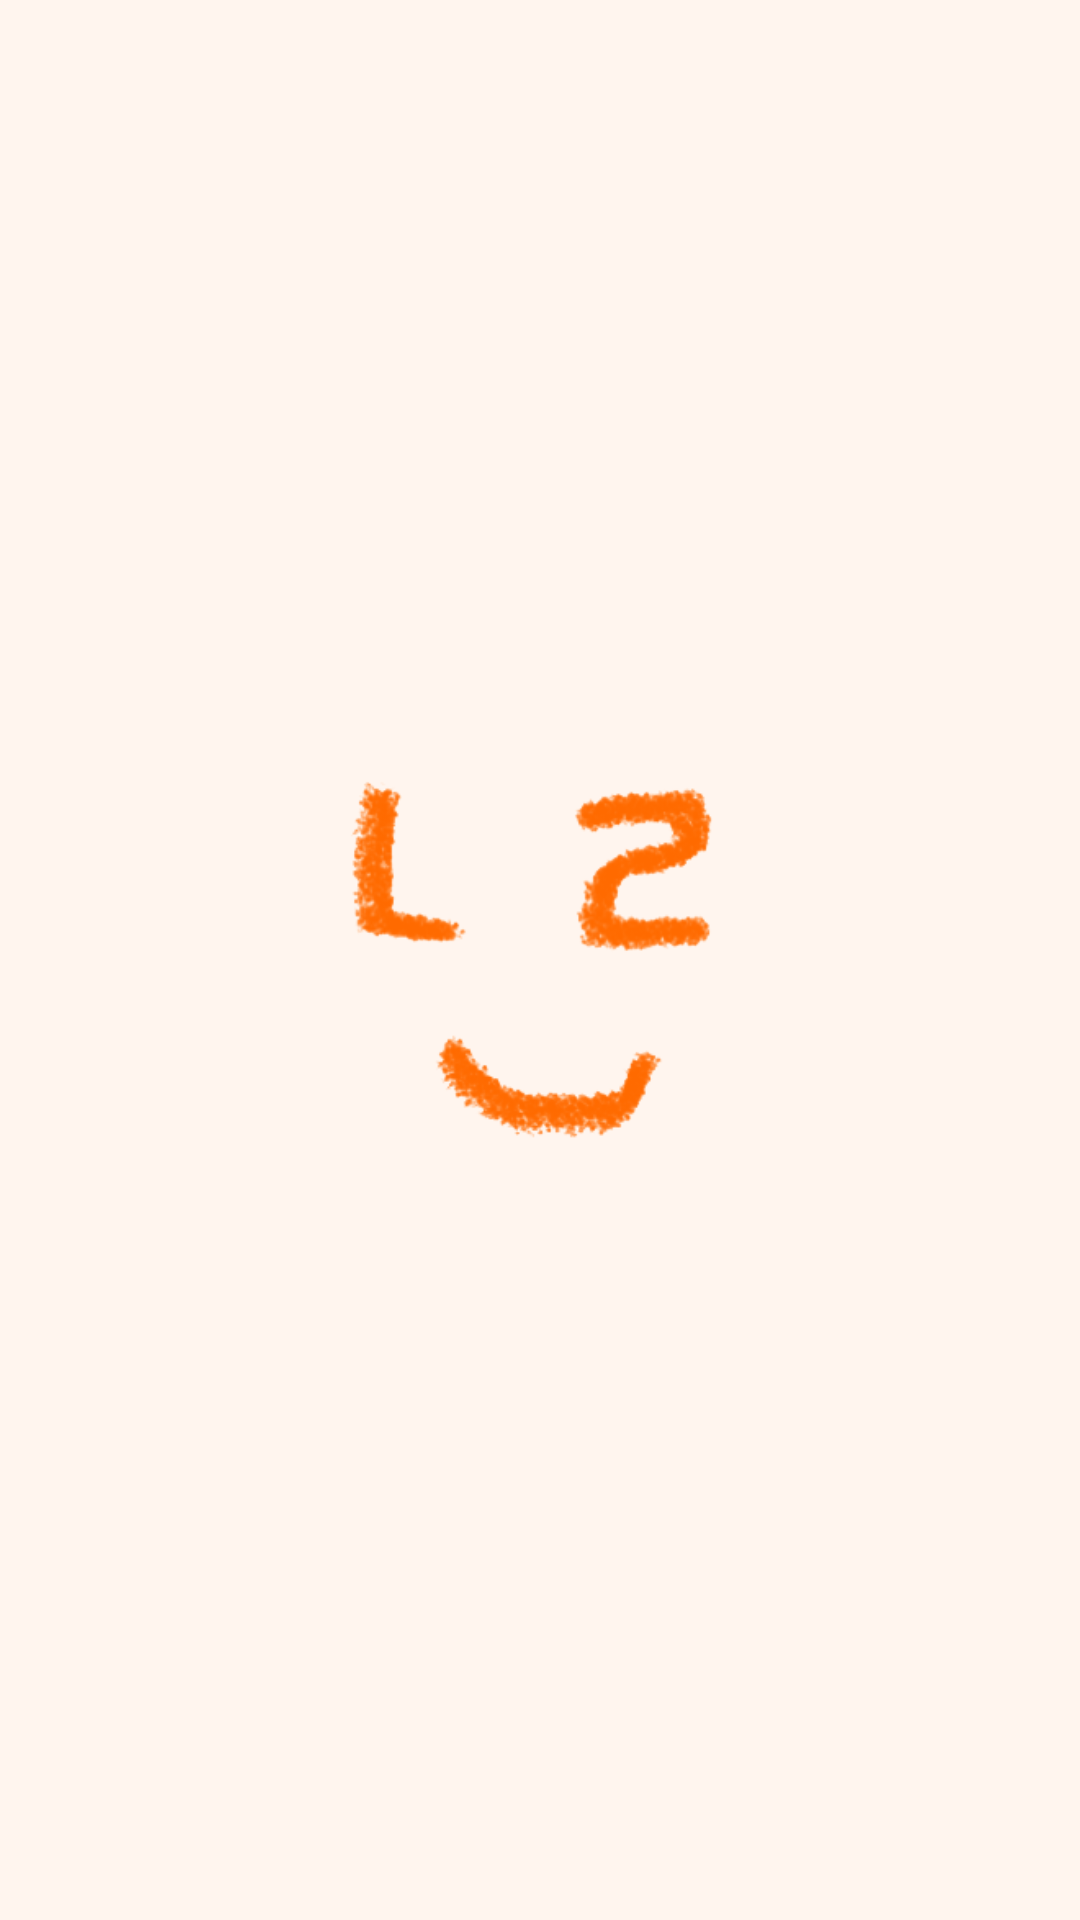

Reconstruct the res/layout file that produces this screen, plus the resources it refers to.
<!-- AndroidManifest.xml: application theme Theme.Nulli -->
<!-- res/layout/activity_splash.xml -->
<?xml version="1.0" encoding="utf-8"?>
<androidx.constraintlayout.widget.ConstraintLayout xmlns:android="http://schemas.android.com/apk/res/android"
    xmlns:app="http://schemas.android.com/apk/res-auto"
    xmlns:tools="http://schemas.android.com/tools"
    android:layout_width="match_parent"
    android:layout_height="match_parent"
    android:background="#fff5ee"
    tools:context=".LoginJoinActivity">

    <ImageView
        android:id="@+id/imageView"
        android:layout_width="150dp"
        android:layout_height="155dp"
        app:layout_constraintBottom_toBottomOf="parent"
        app:layout_constraintEnd_toEndOf="parent"
        app:layout_constraintStart_toStartOf="parent"
        app:layout_constraintTop_toTopOf="parent"
        app:srcCompat="@drawable/nulli" />


    <Button
        android:id="@+id/btnLogin"
        android:layout_width="0dp"
        android:layout_height="wrap_content"
        app:layout_constraintTop_toBottomOf="@+id/imageView"
        android:layout_marginTop="30dp"
        android:layout_marginHorizontal="30dp"
        app:layout_constraintStart_toStartOf="parent"
        app:layout_constraintEnd_toEndOf="parent"
        android:visibility="invisible"
        android:text="login"></Button>

    <Button
        android:id="@+id/btnJoin"
        android:layout_width="0dp"
        android:layout_height="wrap_content"
        app:layout_constraintTop_toBottomOf="@+id/btnLogin"
        android:layout_marginTop="10dp"
        android:layout_marginHorizontal="30dp"
        app:layout_constraintStart_toStartOf="parent"
        app:layout_constraintEnd_toEndOf="parent"
        android:visibility="invisible"
        android:text="join"></Button>

    <com.google.android.gms.common.SignInButton
        android:id="@+id/btn_googleSignIn"
        android:layout_width="0dp"
        android:layout_height="wrap_content"
        android:layout_centerInParent="true"
        android:layout_marginTop="10dp"
        android:layout_marginHorizontal="30dp"
        android:visibility="invisible"
        app:layout_constraintEnd_toEndOf="parent"
        app:layout_constraintStart_toStartOf="parent"
        app:layout_constraintTop_toBottomOf="@+id/btnJoin"></com.google.android.gms.common.SignInButton>


</androidx.constraintlayout.widget.ConstraintLayout>
<!-- resources referenced by this layout -->
<resources>
  <!-- drawable nulli: png bitmap (drawable, 25784 bytes) -->
  <style name="Theme.Nulli" parent="Theme.MaterialComponents.Light.DarkActionBar">
          
          <item name="colorPrimary">@color/primary</item>
          <item name="colorPrimaryVariant">@color/primary_dark</item>
          <item name="colorOnPrimary">@color/white</item>
          
          <item name="colorSecondary">@color/accent</item>
          <item name="colorSecondaryVariant">@color/teal_700</item>
          <item name="colorOnSecondary">@color/black</item>
          
      </style>
  <color name="primary">#edaa72</color>
  <color name="primary_dark">#c44e39</color>
  <color name="white">#FFFFFFFF</color>
  <color name="accent">#72b6ed</color>
  <color name="teal_700">#FF018786</color>
  <color name="black">#FF000000</color>
</resources>
